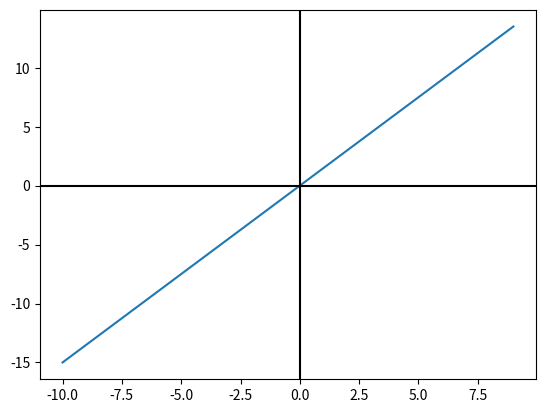

This figure's Python source:
import numpy as np
from math import log
from matplotlib import pyplot
import math
def f1(x):
  return (3*x)/2
x=range(-10,10)
pyplot.plot(x, [f1(i) for i in x])
pyplot.axhline(0, color="black")
pyplot.axvline(0, color="black")
pyplot.show()